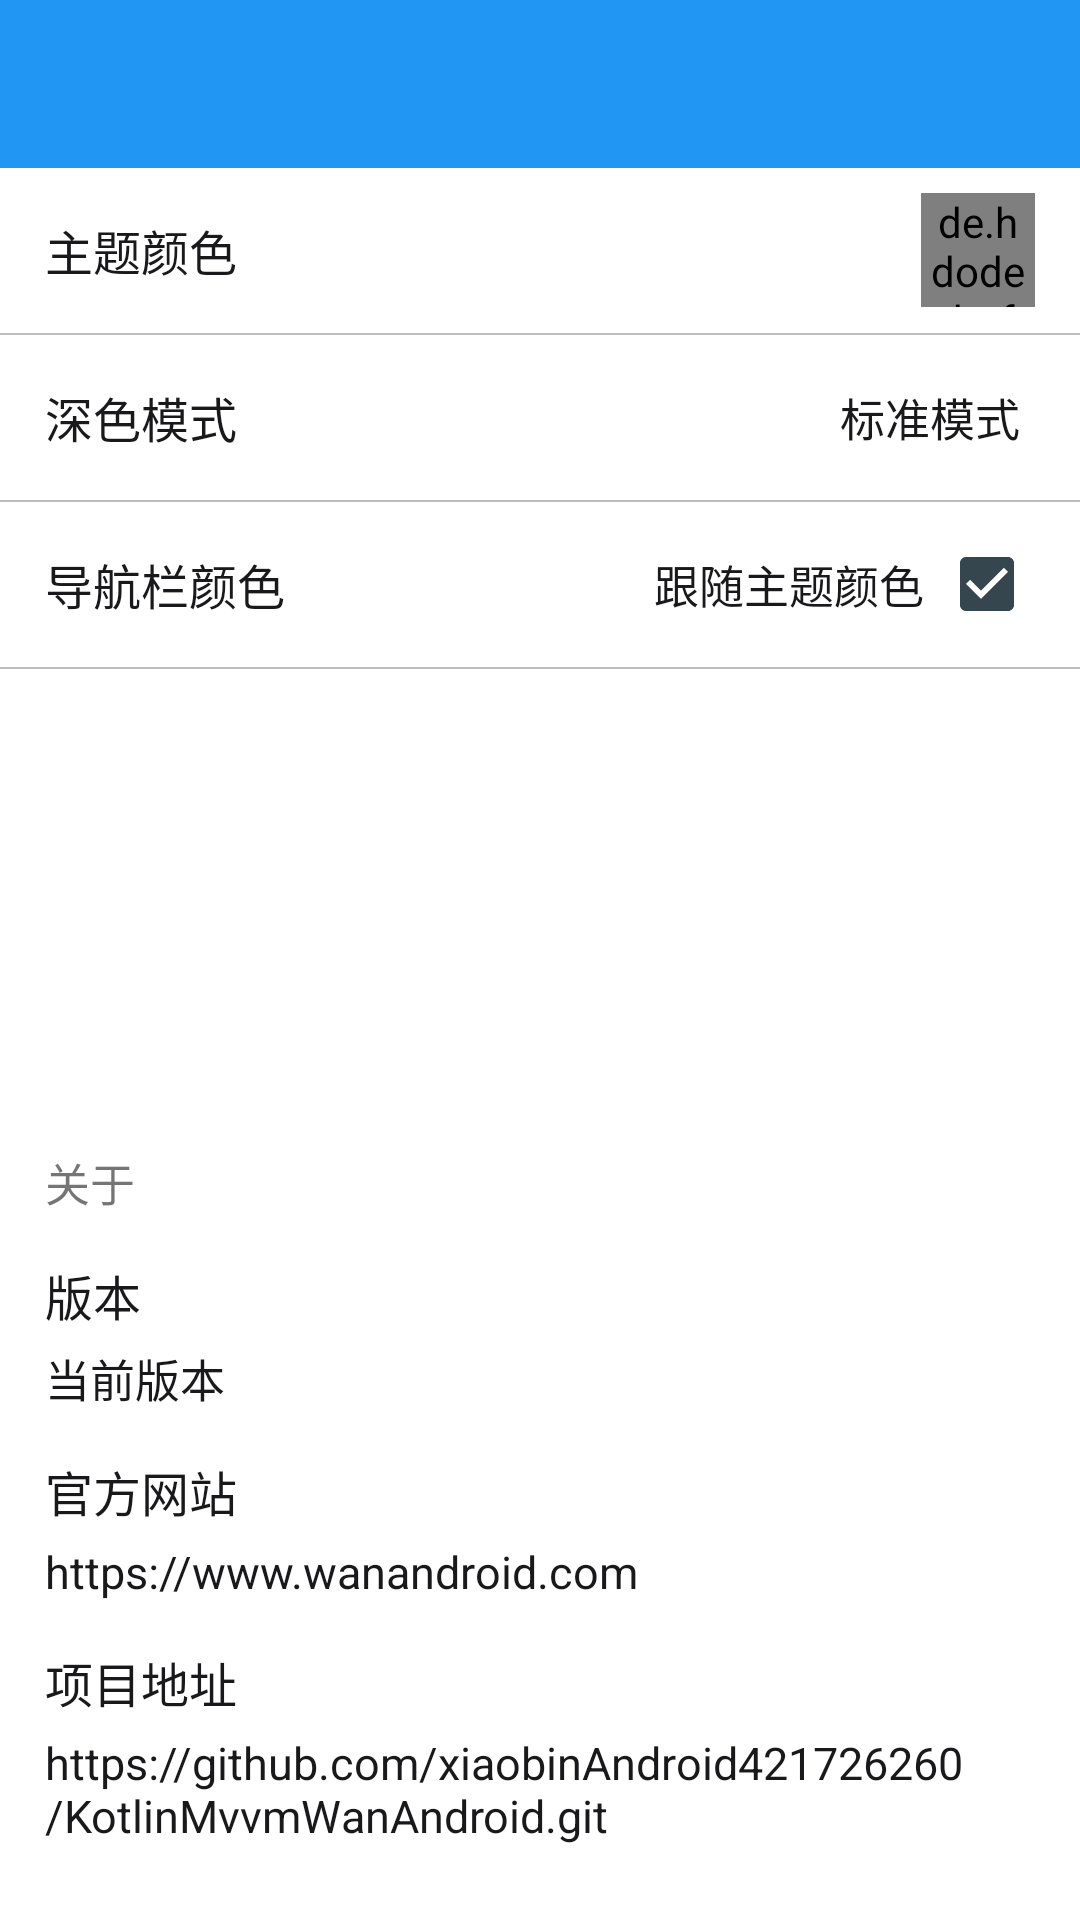

Write the Android layout XML for this screen, with the resource values it uses.
<!-- AndroidManifest.xml: application theme BaseAppTheme -->
<!-- res/layout/activity_setting.xml -->
<?xml version="1.0" encoding="utf-8"?>
<androidx.constraintlayout.widget.ConstraintLayout xmlns:android="http://schemas.android.com/apk/res/android"
    xmlns:app="http://schemas.android.com/apk/res-auto"
    xmlns:tools="http://schemas.android.com/tools"
    android:id="@+id/rootView"
    android:layout_width="match_parent"
    android:layout_height="match_parent"
    android:background="@color/viewBackground"
    tools:context=".ui.setting.SettingActivity">

    <androidx.core.widget.NestedScrollView
        android:layout_width="match_parent"
        android:layout_height="match_parent">

        <androidx.constraintlayout.widget.ConstraintLayout
            android:layout_width="match_parent"
            android:layout_height="match_parent">

            <com.google.android.material.appbar.AppBarLayout
                android:id="@+id/appbar_layout"
                android:layout_width="match_parent"
                android:layout_height="wrap_content"
                app:layout_constraintTop_toTopOf="parent">

                <androidx.appcompat.widget.Toolbar
                    android:id="@+id/toolbar"
                    android:layout_width="match_parent"
                    android:layout_height="wrap_content">

                </androidx.appcompat.widget.Toolbar>

            </com.google.android.material.appbar.AppBarLayout>

            <LinearLayout
                android:id="@+id/ll_theme"
                android:layout_width="match_parent"
                android:layout_height="55dp"
                android:gravity="center_vertical"
                android:orientation="horizontal"
                app:layout_constraintTop_toBottomOf="@+id/appbar_layout">

                <TextView
                    android:layout_width="0dp"
                    android:layout_height="wrap_content"
                    android:layout_marginStart="15dp"
                    android:layout_weight="1"
                    android:text="主题颜色"
                    android:textColor="@color/item_title"
                    android:textSize="16dp" />

                <de.hdodenhof.circleimageview.CircleImageView
                    android:id="@+id/view_theme"
                    android:layout_width="38dp"
                    android:layout_height="38dp"
                    android:layout_marginEnd="15dp" />

            </LinearLayout>

            <View
                android:id="@+id/view_divider_theme"
                android:layout_width="match_parent"
                android:layout_height="0.5dp"
                android:background="@color/list_divider"
                app:layout_constraintTop_toBottomOf="@+id/ll_theme" />

            <LinearLayout
                android:id="@+id/ll_dark_mode"
                android:layout_width="match_parent"
                android:layout_height="55dp"
                android:gravity="center_vertical"
                android:orientation="horizontal"
                app:layout_constraintTop_toBottomOf="@+id/view_divider_theme">

                <TextView
                    android:layout_width="0dp"
                    android:layout_height="wrap_content"
                    android:layout_marginStart="15dp"
                    android:layout_weight="1"
                    android:text="@string/dark_mode"
                    android:textColor="@color/item_title"
                    android:textSize="16dp" />

                <androidx.appcompat.widget.AppCompatTextView
                    android:id="@+id/tv_dark_mode"
                    android:layout_width="wrap_content"
                    android:layout_height="wrap_content"
                    android:layout_marginEnd="5dp"
                    android:text="@string/standard_mode"
                    android:textColor="@color/item_title"
                    android:textSize="15dp" />

                <androidx.appcompat.widget.AppCompatImageView
                    android:layout_width="wrap_content"
                    android:layout_height="wrap_content"
                    android:layout_marginEnd="15dp"
                    android:src="@drawable/ic_arrow_right_24dp" />

            </LinearLayout>

            <View
                android:id="@+id/view_divider_dark_mode"
                android:layout_width="match_parent"
                android:layout_height="0.5dp"
                android:background="@color/list_divider"
                app:layout_constraintTop_toBottomOf="@+id/ll_dark_mode" />

            <LinearLayout
                android:id="@+id/ll_navigation_bar"
                android:layout_width="match_parent"
                android:layout_height="55dp"
                android:gravity="center_vertical"
                android:orientation="horizontal"
                app:layout_constraintTop_toBottomOf="@+id/view_divider_dark_mode">

                <TextView
                    android:layout_width="0dp"
                    android:layout_height="wrap_content"
                    android:layout_marginStart="15dp"
                    android:layout_weight="1"
                    android:text="导航栏颜色"
                    android:textColor="@color/item_title"
                    android:textSize="16dp" />

                <TextView
                    android:layout_width="wrap_content"
                    android:layout_height="wrap_content"
                    android:layout_marginEnd="5dp"
                    android:text="跟随主题颜色"
                    android:textColor="@color/item_title"
                    android:textSize="15dp" />

                <com.google.android.material.checkbox.MaterialCheckBox
                    android:id="@+id/checkbox"
                    android:layout_width="wrap_content"
                    android:layout_height="wrap_content"
                    android:layout_marginEnd="15dp"
                    android:checked="true"
                    android:theme="@style/MyCheckBox" />

            </LinearLayout>

            <View
                android:id="@+id/view_divider_navigation_bar"
                android:layout_width="match_parent"
                android:layout_height="0.5dp"
                android:background="@color/list_divider"
                app:layout_constraintTop_toBottomOf="@+id/ll_navigation_bar" />

            <androidx.appcompat.widget.AppCompatTextView
                android:id="@+id/tv_logout"
                android:layout_width="match_parent"
                android:layout_height="50dp"
                android:layout_marginStart="50dp"
                android:layout_marginTop="30dp"
                android:layout_marginEnd="50dp"
                android:gravity="center"
                android:text="@string/logout"
                android:textColor="@color/white_title"
                android:textSize="16dp"
                android:visibility="invisible"
                app:layout_constraintTop_toBottomOf="@+id/view_divider_navigation_bar" />

            <androidx.appcompat.widget.AppCompatTextView
                android:id="@+id/tv_version"
                android:layout_width="match_parent"
                android:layout_height="wrap_content"
                android:layout_marginStart="15dp"
                android:layout_marginTop="80dp"
                android:text="关于"
                android:textSize="15dp"
                app:layout_constraintTop_toBottomOf="@+id/tv_logout" />

            <androidx.appcompat.widget.AppCompatTextView
                android:id="@+id/tv_text"
                android:layout_width="match_parent"
                android:layout_height="wrap_content"
                android:layout_marginStart="15dp"
                android:layout_marginTop="15dp"
                android:text="版本"
                android:textColor="@color/item_title"
                android:textSize="16dp"
                app:layout_constraintTop_toBottomOf="@+id/tv_version" />

            <androidx.appcompat.widget.AppCompatTextView
                android:id="@+id/tv_version_text"
                android:layout_width="match_parent"
                android:layout_height="wrap_content"
                android:layout_marginStart="15dp"
                android:layout_marginTop="5dp"
                android:text="当前版本"
                android:textColor="@color/item_title"
                android:textSize="15dp"
                app:layout_constraintTop_toBottomOf="@+id/tv_text" />

            <androidx.appcompat.widget.AppCompatTextView
                android:id="@+id/tv_url"
                android:layout_width="match_parent"
                android:layout_height="wrap_content"
                android:layout_marginStart="15dp"
                android:layout_marginTop="15dp"
                android:text="官方网站"
                android:textColor="@color/item_title"
                android:textSize="16dp"
                app:layout_constraintTop_toBottomOf="@+id/tv_version_text" />

            <androidx.appcompat.widget.AppCompatTextView
                android:id="@+id/tv_url_text"
                android:layout_width="match_parent"
                android:layout_height="wrap_content"
                android:layout_marginStart="15dp"
                android:layout_marginTop="5dp"
                android:text="@string/wan_android"
                android:textColor="@color/item_title"
                android:textSize="15dp"
                app:layout_constraintTop_toBottomOf="@+id/tv_url" />

            <androidx.appcompat.widget.AppCompatTextView
                android:id="@+id/tv_project"
                android:layout_width="match_parent"
                android:layout_height="wrap_content"
                android:layout_marginStart="15dp"
                android:layout_marginTop="15dp"
                android:text="项目地址"
                android:textColor="@color/item_title"
                android:textSize="16dp"
                app:layout_constraintTop_toBottomOf="@+id/tv_url_text" />

            <androidx.appcompat.widget.AppCompatTextView
                android:id="@+id/tv_project_url"
                android:layout_width="match_parent"
                android:layout_height="wrap_content"
                android:layout_marginStart="15dp"
                android:layout_marginTop="5dp"
                android:text="@string/git_url_wan_android"
                android:textColor="@color/item_title"
                android:textSize="15dp"
                app:layout_constraintTop_toBottomOf="@+id/tv_project" />

        </androidx.constraintlayout.widget.ConstraintLayout>

    </androidx.core.widget.NestedScrollView>

</androidx.constraintlayout.widget.ConstraintLayout>
<!-- resources referenced by this layout -->
<resources>
  <color name="item_title">#19191B</color>
  <color name="list_divider">@color/Grey400</color>
  <color name="viewBackground">@color/white</color>
  <color name="white_title">#FFFFFFFF</color>
  <string name="dark_mode">深色模式</string>
  <string name="git_url_wan_android">https://github.com/xiaobinAndroid421726260/KotlinMvvmWanAndroid.git</string>
  <string name="logout">退出登录</string>
  <string name="standard_mode">标准模式</string>
  <string name="wan_android">https://www.wanandroid.com</string>
  <style name="MyCheckBox" parent="Theme.AppCompat.Light">
          <item name="colorControlNormal">@color/colorAccent</item>
          <item name="colorControlActivated">@color/colorAccent</item>
      </style>
  <style name="BaseAppTheme" parent="Theme.AppCompat.Light.NoActionBar">
          <item name="colorPrimary">@color/colorPrimary</item>
          <item name="android:colorPrimaryDark">@color/colorPrimary</item>
          <item name="colorAccent">@color/colorAccent</item>
      </style>
  <color name="Grey400">#bdbdbd</color>
  <color name="white">#FFFFFFFF</color>
  <color name="colorAccent">#35464e</color>
  <color name="colorPrimary">@color/accent_pale_blue</color>
  <color name="accent_pale_blue">#FF2196F3</color>//蓝
</resources>
